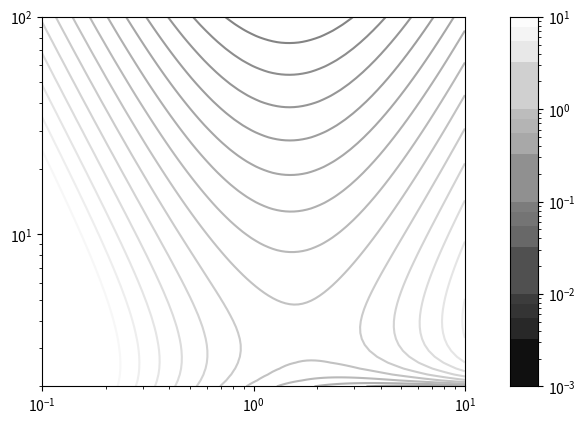

The matplotlib source for this figure:
import numpy as np

from scipy.special import polygamma as PolyGamma
from numpy import euler_gamma as EulerGamma
import matplotlib.pyplot as plt

from scipy.optimize import minimize


totalsum = lambda N,R: (1/360)*1/(N**2*R**2)*(12*EulerGamma*((-30)+(-60)*R+(-30) 
  *((-1)+N)**(-2.)*(1+3*((-1)+N)*N)*R**2+30*(1+(-2)*N)*(( 
  -1)+N)**(-2.)*N*R**3+((-1)+N)**(-4.)*(1+(-15)*((-1)+N)**2* 
  N**2)*R**4)+N*(3*((-1)+N)**(-2.)*N*R**2*(120+R*(120+(( 
  -1)+N)**(-2.)*(19+N*((-62)+39*N))*R))+2*np.pi**2*(30+R*(60+( 
  (-1)+N)**(-1.)*R*((-30)+60*N+30*N*R+((-1)+N)**(-2.)*(1+N+ 
  (-9)*N**2+6*N**3)*R**2))))+(-12)*(30+60*R+30*((-1)+N)**( 
  -2)*(1+3*((-1)+N)*N)*R**2+30*((-1)+N)**(-2.)*N*((-1)+2* 
  N)*R**3+((-1)+N)**(-4.)*((-1)+15*((-1)+N)**2*N**2)*R**4)* 
  PolyGamma(0,1+N)+(-12)*N*(30+R*(60+((-1)+N)**(-1.)*R*((-30) 
  +60*N+30*N*R+((-1)+N)**(-2.)*(1+N+(-9)*N**2+6*N**3)* 
  R**2)))*PolyGamma(1,1+N));
  

largeNasymptote = lambda N,R: np.pi**2/6 * 1/(N*R**2) * (1+2*R+2*R**2+R**3+R**4/5)
#smallNasymptote = lambda N,R: (1+R)**2/(4*R**2)
#smallNasymptote = lambda N,R: (13 * (90 + R * (180 + R * (162 + R * (72 + 13 * R)))))/(5184 * R**2)
#smallNasymptote = lambda N,R: (3 + R * (3 + R))**2/(36 * R**2)


dlamvec = np.logspace(-3,1,1000)
Nvec = np.array([10,100,1000,10000],dtype=np.float64)

#Nvec = np.arange(2,10,1)
#Nvec = np.array(Nvec,dtype=np.float64)
#
##zeroAsymptote = lambda N: -np.euler_gamma + (1/6)*N*np.pi**2-PolyGamma(0,1+N)+N*PolyGamma(1,1+N)
#
zerr = []

for N in Nvec:
    s = totalsum(N,dlamvec)
    la = largeNasymptote(N,dlamvec)
#    sa = smallNasymptote(N,dlamvec)
    
    err = np.abs(s-la)/s * 100
#    print(N,np.max(err))
    
#    plt.loglog(dlamvec,err)
    
#    z = zeroAsymptote(N)
#    err = np.abs(z -  (1/6)*N*np.pi**2)/z * 100
##    print(N,np.euler_gamma/z,(1/6)*N*np.pi**2/z,polygamma(0,1+N)/z,N*polygamma(1,1+N)/z,zeroAsymptote(N)/z)
#    zerr.append(err)
#    
##    plt.loglog(dlamvec,s)
#
#plt.ylim([0.001,100])
#plt.semilogx(Nvec,zerr)

Rvec = np.logspace(-1,1,100)
Nvec = np.logspace(np.log10(2),3,100)

Rv,Nv = np.meshgrid(Rvec,Nvec)
allvec = totalsum(Nv,Rv)

#plt.contourf(Rv,Nv,allvec,levels=np.logspace(-1,3))
from matplotlib import ticker, cm
import matplotlib.colors
from matplotlib.colors import LogNorm
import matplotlib.gridspec as gridspec

gs = gridspec.GridSpec(1, 2,width_ratios=[15,1])
ax1 = plt.subplot(gs[0])

levels = np.logspace(-3,1,30)
cs = ax1.contour(Rv, Nv, allvec,levels=levels,cmap=cm.gray,norm = LogNorm())

ax1.set_yscale('log')
ax1.set_xscale('log')

### Find the best R for each N
minall = []
Nvecint = np.logspace(np.log10(2),3,1000,dtype=np.int64)
Nvecint = np.unique(Nvecint)
Nvecint = np.array(Nvecint,dtype=np.float64)
minoptions = {'ftol':1e-15,'xtol':1e-15}
#for N in Nvecint:
#    sol = minimize(lambda R:totalsum(N,R),
#                   1.45987,
#                   method='Nelder-Mead',
#                   options = minoptions
#                   )
##    print(N,sol.x)
#    minall.append(sol.x)

ax2 = plt.subplot(gs[1])
levels = np.linspace(0.001,0.01,5)
levels = np.concatenate((levels[:-1],np.linspace(0.01,0.1,5)))
levels = np.concatenate((levels[:-1],np.linspace(0.1,1,5)))
levels = np.concatenate((levels[:-1],np.linspace(1,10,5)))

#ax1.plot(minall,Nvecint,'k.')
ax1.set_ylim([2,100])
ax1.set_xlim([0.1,10])

XC = [np.zeros(len(levels)), np.ones(len(levels))]
YC = [levels, levels]
CM = ax2.contourf(XC,YC,YC, levels=levels, norm = LogNorm(),cmap=cm.gray)

# log y-scale
ax2.set_yscale('log')  
# y-labels on the right
ax2.yaxis.tick_right()
# no x-ticks
ax2.set_xticks([])




#
#fig, ax = plt.subplots()
##levels = np.array([-3,-2,-1,0,1,2,3,4,5,6],dtype=np.float64)
#levels = np.logspace(-3,1,50)
#
#
#
#cs = ax.contour(Rv, Nv, allvec,levels=levels,cmap=cm.gray,norm = LogNorm())
#ax.set_yscale('log')
#ax.set_xscale('log')
##ax.clabel(cs, inline=1, fontsize=10)
#ax.set_ylim([1,1000])
##plt.colorbar()
##cbar = fig.colorbar(cs)
#/
#ax.axvline(x=1.45897,linestyle='--',color='k')
#
#levels = np.linspace(0.001,0.01,5)
#levels = np.concatenate((levels[:-1],np.linspace(0.01,0.1,5)))
#levels = np.concatenate((levels[:-1],np.linspace(0.1,1,5)))
#levels = np.concatenate((levels[:-1],np.linspace(1,10,5)))
#
#XC = [np.zeros(len(levls)), np.ones(len(levls))]
#YC = [levls, levls]
#CM = ax2.contourf(XC,YC,YC, levels=levls, norm = LogNorm())
## log y-scale
#ax2.set_yscale('log')  
## y-labels on the right
#ax2.yaxis.tick_right()
## no x-ticks
#ax2.set_xticks([])
#
##norm= matplotlib.colors.Normalize(vmin=cs.cvalues.min(), vmax=cs.cvalues.max())
## a previous version of this used
##norm= matplotlib.colors.Normalize(vmin=cs.vmin, vmax=cs.vmax)
## which does not work any more
#sm = plt.cm.ScalarMappable(norm=norm, cmap = cs.cmap)
#sm.set_array([])
#fig.colorbar(sm, ticks=np.array([1e-3,1e-2,1e-1,1,10]),spacing='proportional')
